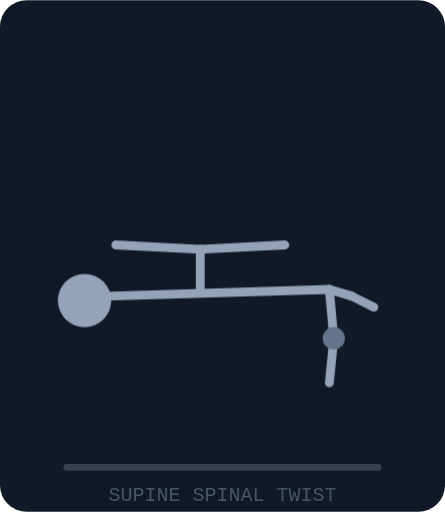
t = 0.00 s
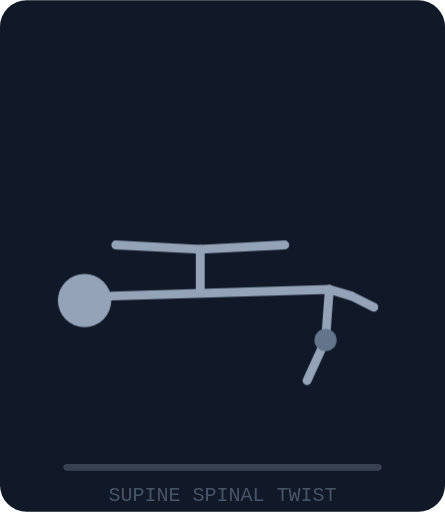
t = 1.33 s
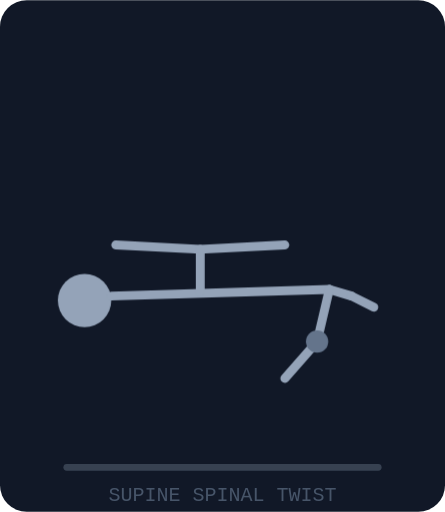
t = 2.67 s
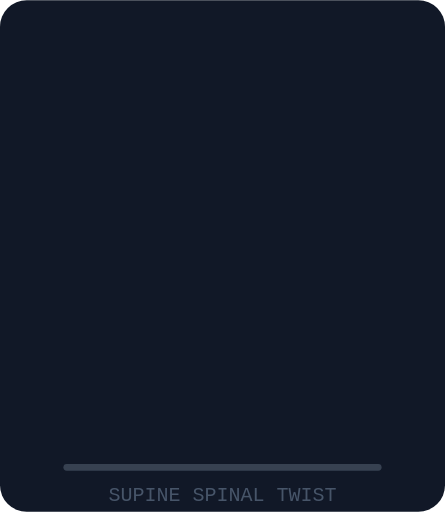
t = 4.00 s
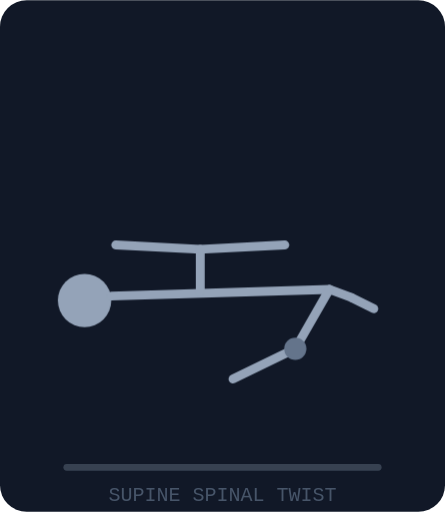
t = 5.33 s
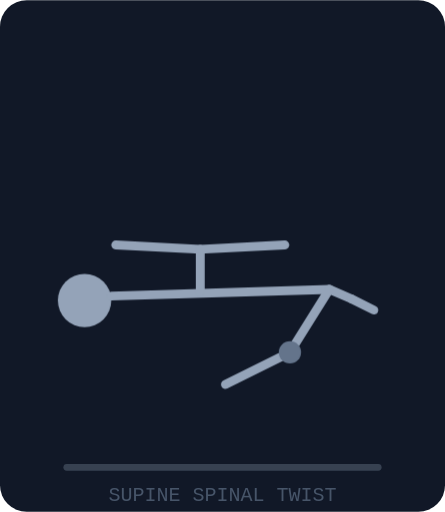
t = 6.67 s

The animated SVG that drew these frames (rendered in a browser with its animation timeline set to each time). Animation: 8 CSS @keyframes rules; one cycle of 8.00 s, repeats indefinitely.

<svg xmlns="http://www.w3.org/2000/svg" viewBox="0 0 200 230">
<rect width="200" height="230" fill="#111827" rx="12"/>
<style>
    .f1{animation:sh1 8s linear infinite}.f2{animation:sh2 8s linear infinite}.f3{animation:sh3 8s linear infinite}.f4{animation:sh4 8s linear infinite}.f5{animation:sh5 8s linear infinite}.f6{animation:sh6 8s linear infinite}.f7{animation:sh7 8s linear infinite}.f8{animation:sh8 8s linear infinite}
    @keyframes sh1{0%,10.2%{opacity:1}12.5%,100%{opacity:0}}
    @keyframes sh2{0%,12.5%{opacity:0}14.8%,22.7%{opacity:1}25%,100%{opacity:0}}
    @keyframes sh3{0%,25%{opacity:0}27.3%,35.2%{opacity:1}37.5%,100%{opacity:0}}
    @keyframes sh4{0%,37.5%{opacity:0}39.8%,47.7%{opacity:1}50%,100%{opacity:0}}
    @keyframes sh5{0%,50%{opacity:0}52.3%,60.2%{opacity:1}62.5%,100%{opacity:0}}
    @keyframes sh6{0%,62.5%{opacity:0}64.8%,72.7%{opacity:1}75%,100%{opacity:0}}
    @keyframes sh7{0%,75%{opacity:0}77.3%,85.2%{opacity:1}87.5%,100%{opacity:0}}
    @keyframes sh8{0%,87.5%{opacity:0}89.8%,97.7%{opacity:1}100%{opacity:0}}
  </style>
<!-- F1: Lying on back, arms out (T), knees bent and centered -->
<g class="f1">
    <circle cx="38" cy="135" r="12" fill="#94a3b8"/>
    <line x1="50" y1="133" x2="148" y2="130" stroke="#94a3b8" stroke-width="4" stroke-linecap="round"/>
    <line x1="90" y1="131" x2="90" y2="112" stroke="#94a3b8" stroke-width="4" stroke-linecap="round"/>
    <line x1="90" y1="112" x2="52" y2="110" stroke="#94a3b8" stroke-width="4" stroke-linecap="round"/>
    <line x1="90" y1="112" x2="128" y2="110" stroke="#94a3b8" stroke-width="4" stroke-linecap="round"/>
    <line x1="148" y1="130" x2="158" y2="133" stroke="#94a3b8" stroke-width="4" stroke-linecap="round"/>
    <line x1="158" y1="133" x2="168" y2="138" stroke="#94a3b8" stroke-width="4" stroke-linecap="round"/>
    <line x1="148" y1="130" x2="150" y2="152" stroke="#94a3b8" stroke-width="4" stroke-linecap="round"/>
    <line x1="150" y1="152" x2="148" y2="172" stroke="#94a3b8" stroke-width="4" stroke-linecap="round"/>
    <circle cx="150" cy="152" r="5" fill="#64748b"/>
  </g>

  <g class="f2">
    <circle cx="38" cy="135" r="12" fill="#94a3b8"/>
    <line x1="50" y1="133" x2="148" y2="130" stroke="#94a3b8" stroke-width="4" stroke-linecap="round"/>
    <line x1="90" y1="131" x2="90" y2="112" stroke="#94a3b8" stroke-width="4" stroke-linecap="round"/>
    <line x1="90" y1="112" x2="52" y2="110" stroke="#94a3b8" stroke-width="4" stroke-linecap="round"/>
    <line x1="90" y1="112" x2="128" y2="110" stroke="#94a3b8" stroke-width="4" stroke-linecap="round"/>
    <line x1="148" y1="130" x2="158" y2="133" stroke="#94a3b8" stroke-width="4" stroke-linecap="round"/>
    <line x1="158" y1="133" x2="168" y2="138" stroke="#94a3b8" stroke-width="4" stroke-linecap="round"/>
    <line x1="148" y1="130" x2="146.3" y2="152.8" stroke="#94a3b8" stroke-width="4" stroke-linecap="round"/>
    <line x1="146.3" y1="152.8" x2="138" y2="171" stroke="#94a3b8" stroke-width="4" stroke-linecap="round"/>
    <circle cx="146.3" cy="152.8" r="5" fill="#64748b"/>
  </g>

  <g class="f3">
    <circle cx="38" cy="135" r="12" fill="#94a3b8"/>
    <line x1="50" y1="133" x2="148" y2="130" stroke="#94a3b8" stroke-width="4" stroke-linecap="round"/>
    <line x1="90" y1="131" x2="90" y2="112" stroke="#94a3b8" stroke-width="4" stroke-linecap="round"/>
    <line x1="90" y1="112" x2="52" y2="110" stroke="#94a3b8" stroke-width="4" stroke-linecap="round"/>
    <line x1="90" y1="112" x2="128" y2="110" stroke="#94a3b8" stroke-width="4" stroke-linecap="round"/>
    <line x1="148" y1="130" x2="158" y2="133" stroke="#94a3b8" stroke-width="4" stroke-linecap="round"/>
    <line x1="158" y1="133" x2="168" y2="138" stroke="#94a3b8" stroke-width="4" stroke-linecap="round"/>
    <line x1="148" y1="130" x2="142.5" y2="153.5" stroke="#94a3b8" stroke-width="4" stroke-linecap="round"/>
    <line x1="142.5" y1="153.5" x2="128" y2="170" stroke="#94a3b8" stroke-width="4" stroke-linecap="round"/>
    <circle cx="142.5" cy="153.5" r="5" fill="#64748b"/>
  </g>

  <g class="f4">
    <circle cx="38" cy="135" r="12" fill="#94a3b8"/>
    <line x1="50" y1="133" x2="148" y2="130" stroke="#94a3b8" stroke-width="4" stroke-linecap="round"/>
    <line x1="90" y1="131" x2="90" y2="112" stroke="#94a3b8" stroke-width="4" stroke-linecap="round"/>
    <line x1="90" y1="112" x2="52" y2="110" stroke="#94a3b8" stroke-width="4" stroke-linecap="round"/>
    <line x1="90" y1="112" x2="128" y2="110" stroke="#94a3b8" stroke-width="4" stroke-linecap="round"/>
    <line x1="148" y1="130" x2="158" y2="133" stroke="#94a3b8" stroke-width="4" stroke-linecap="round"/>
    <line x1="158" y1="133" x2="168" y2="138" stroke="#94a3b8" stroke-width="4" stroke-linecap="round"/>
    <line x1="148" y1="130" x2="138.8" y2="154.3" stroke="#94a3b8" stroke-width="4" stroke-linecap="round"/>
    <line x1="138.8" y1="154.3" x2="118" y2="169" stroke="#94a3b8" stroke-width="4" stroke-linecap="round"/>
    <circle cx="138.8" cy="154.3" r="5" fill="#64748b"/>
  </g>

  <g class="f5">
    <circle cx="38" cy="135" r="12" fill="#94a3b8"/>
    <line x1="50" y1="133" x2="148" y2="130" stroke="#94a3b8" stroke-width="4" stroke-linecap="round"/>
    <line x1="90" y1="131" x2="90" y2="112" stroke="#94a3b8" stroke-width="4" stroke-linecap="round"/>
    <line x1="90" y1="112" x2="52" y2="110" stroke="#94a3b8" stroke-width="4" stroke-linecap="round"/>
    <line x1="90" y1="112" x2="128" y2="110" stroke="#94a3b8" stroke-width="4" stroke-linecap="round"/>
    <line x1="148" y1="130" x2="158" y2="133" stroke="#94a3b8" stroke-width="4" stroke-linecap="round"/>
    <line x1="158" y1="133" x2="168" y2="138" stroke="#94a3b8" stroke-width="4" stroke-linecap="round"/>
    <line x1="148" y1="130" x2="135" y2="155" stroke="#94a3b8" stroke-width="4" stroke-linecap="round"/>
    <line x1="135" y1="155" x2="108" y2="168" stroke="#94a3b8" stroke-width="4" stroke-linecap="round"/>
    <circle cx="135" cy="155" r="5" fill="#64748b"/>
  </g>

  <g class="f6">
    <circle cx="38" cy="135" r="12" fill="#94a3b8"/>
    <line x1="50" y1="133" x2="148" y2="130" stroke="#94a3b8" stroke-width="4" stroke-linecap="round"/>
    <line x1="90" y1="131" x2="90" y2="112" stroke="#94a3b8" stroke-width="4" stroke-linecap="round"/>
    <line x1="90" y1="112" x2="52" y2="110" stroke="#94a3b8" stroke-width="4" stroke-linecap="round"/>
    <line x1="90" y1="112" x2="128" y2="110" stroke="#94a3b8" stroke-width="4" stroke-linecap="round"/>
    <line x1="148" y1="130" x2="158" y2="133.7" stroke="#94a3b8" stroke-width="4" stroke-linecap="round"/>
    <line x1="158" y1="133.7" x2="168" y2="138.7" stroke="#94a3b8" stroke-width="4" stroke-linecap="round"/>
    <line x1="148" y1="130" x2="132.7" y2="156.7" stroke="#94a3b8" stroke-width="4" stroke-linecap="round"/>
    <line x1="132.7" y1="156.7" x2="104.7" y2="170.3" stroke="#94a3b8" stroke-width="4" stroke-linecap="round"/>
    <circle cx="132.7" cy="156.7" r="5" fill="#64748b"/>
  </g>

  <g class="f7">
    <circle cx="38" cy="135" r="12" fill="#94a3b8"/>
    <line x1="50" y1="133" x2="148" y2="130" stroke="#94a3b8" stroke-width="4" stroke-linecap="round"/>
    <line x1="90" y1="131" x2="90" y2="112" stroke="#94a3b8" stroke-width="4" stroke-linecap="round"/>
    <line x1="90" y1="112" x2="52" y2="110" stroke="#94a3b8" stroke-width="4" stroke-linecap="round"/>
    <line x1="90" y1="112" x2="128" y2="110" stroke="#94a3b8" stroke-width="4" stroke-linecap="round"/>
    <line x1="148" y1="130" x2="158" y2="134.3" stroke="#94a3b8" stroke-width="4" stroke-linecap="round"/>
    <line x1="158" y1="134.3" x2="168" y2="139.3" stroke="#94a3b8" stroke-width="4" stroke-linecap="round"/>
    <line x1="148" y1="130" x2="130.3" y2="158.3" stroke="#94a3b8" stroke-width="4" stroke-linecap="round"/>
    <line x1="130.3" y1="158.3" x2="101.3" y2="172.7" stroke="#94a3b8" stroke-width="4" stroke-linecap="round"/>
    <circle cx="130.3" cy="158.3" r="5" fill="#64748b"/>
  </g>

  <g class="f8">
    <circle cx="38" cy="135" r="12" fill="#94a3b8"/>
    <line x1="50" y1="133" x2="148" y2="130" stroke="#94a3b8" stroke-width="4" stroke-linecap="round"/>
    <line x1="90" y1="131" x2="90" y2="112" stroke="#94a3b8" stroke-width="4" stroke-linecap="round"/>
    <line x1="90" y1="112" x2="52" y2="110" stroke="#94a3b8" stroke-width="4" stroke-linecap="round"/>
    <line x1="90" y1="112" x2="128" y2="110" stroke="#94a3b8" stroke-width="4" stroke-linecap="round"/>
    <line x1="148" y1="130" x2="158" y2="135" stroke="#94a3b8" stroke-width="4" stroke-linecap="round"/>
    <line x1="158" y1="135" x2="168" y2="140" stroke="#94a3b8" stroke-width="4" stroke-linecap="round"/>
    <line x1="148" y1="130" x2="128" y2="160" stroke="#94a3b8" stroke-width="4" stroke-linecap="round"/>
    <line x1="128" y1="160" x2="98" y2="175" stroke="#94a3b8" stroke-width="4" stroke-linecap="round"/>
    <circle cx="128" cy="160" r="5" fill="#64748b"/>
  </g>
<line x1="30" y1="210" x2="170" y2="210" stroke="#374151" stroke-width="3" stroke-linecap="round"/>
<text x="100" y="225" text-anchor="middle" font-family="monospace" font-size="9" fill="#475569">SUPINE SPINAL TWIST</text>
</svg>
